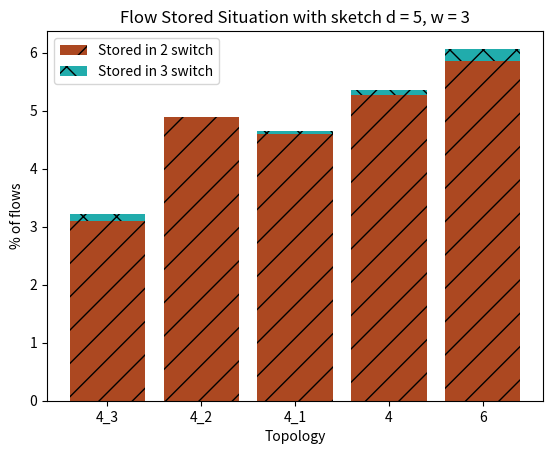

This figure's Python source:
import numpy as np
import matplotlib.pyplot as plt

left = np.array([1, 2, 3, 4, 5])
height1 = np.array([2313/2390,2273/2390,2279/2390,2262/2390,2245/2390])
height2 = np.array([74/2390*100,117/2390*100,110/2390*100,126/2390*100,140/2390*100])
height3 = np.array([3/2390*100,0/2390*100,1/2390*100,2/2390*100,5/2390*100])
labels = ['4_3', '4_2', '4_1', '4', '6']

#選擇要在下面的棒狀圖 blue
# plt.bar(left, height1, color='#2166ac', tick_label=labels,hatch='*',label = 'Stored in 1 switch')

#選擇要在上面的棒狀圖 red
plt.bar(left, height2, color='#ac4821', tick_label=labels,hatch='/',label = 'Stored in 2 switch')
plt.bar(left, height3, bottom=height2, color='#21acac', tick_label=labels,hatch='x',label = 'Stored in 3 switch')

# plt.ylim(0)
plt.title("Flow Stored Situation with sketch d = 5, w = 3") 
plt.xlabel("Topology") 
plt.ylabel("% of flows") 
plt.legend()
plt.show()